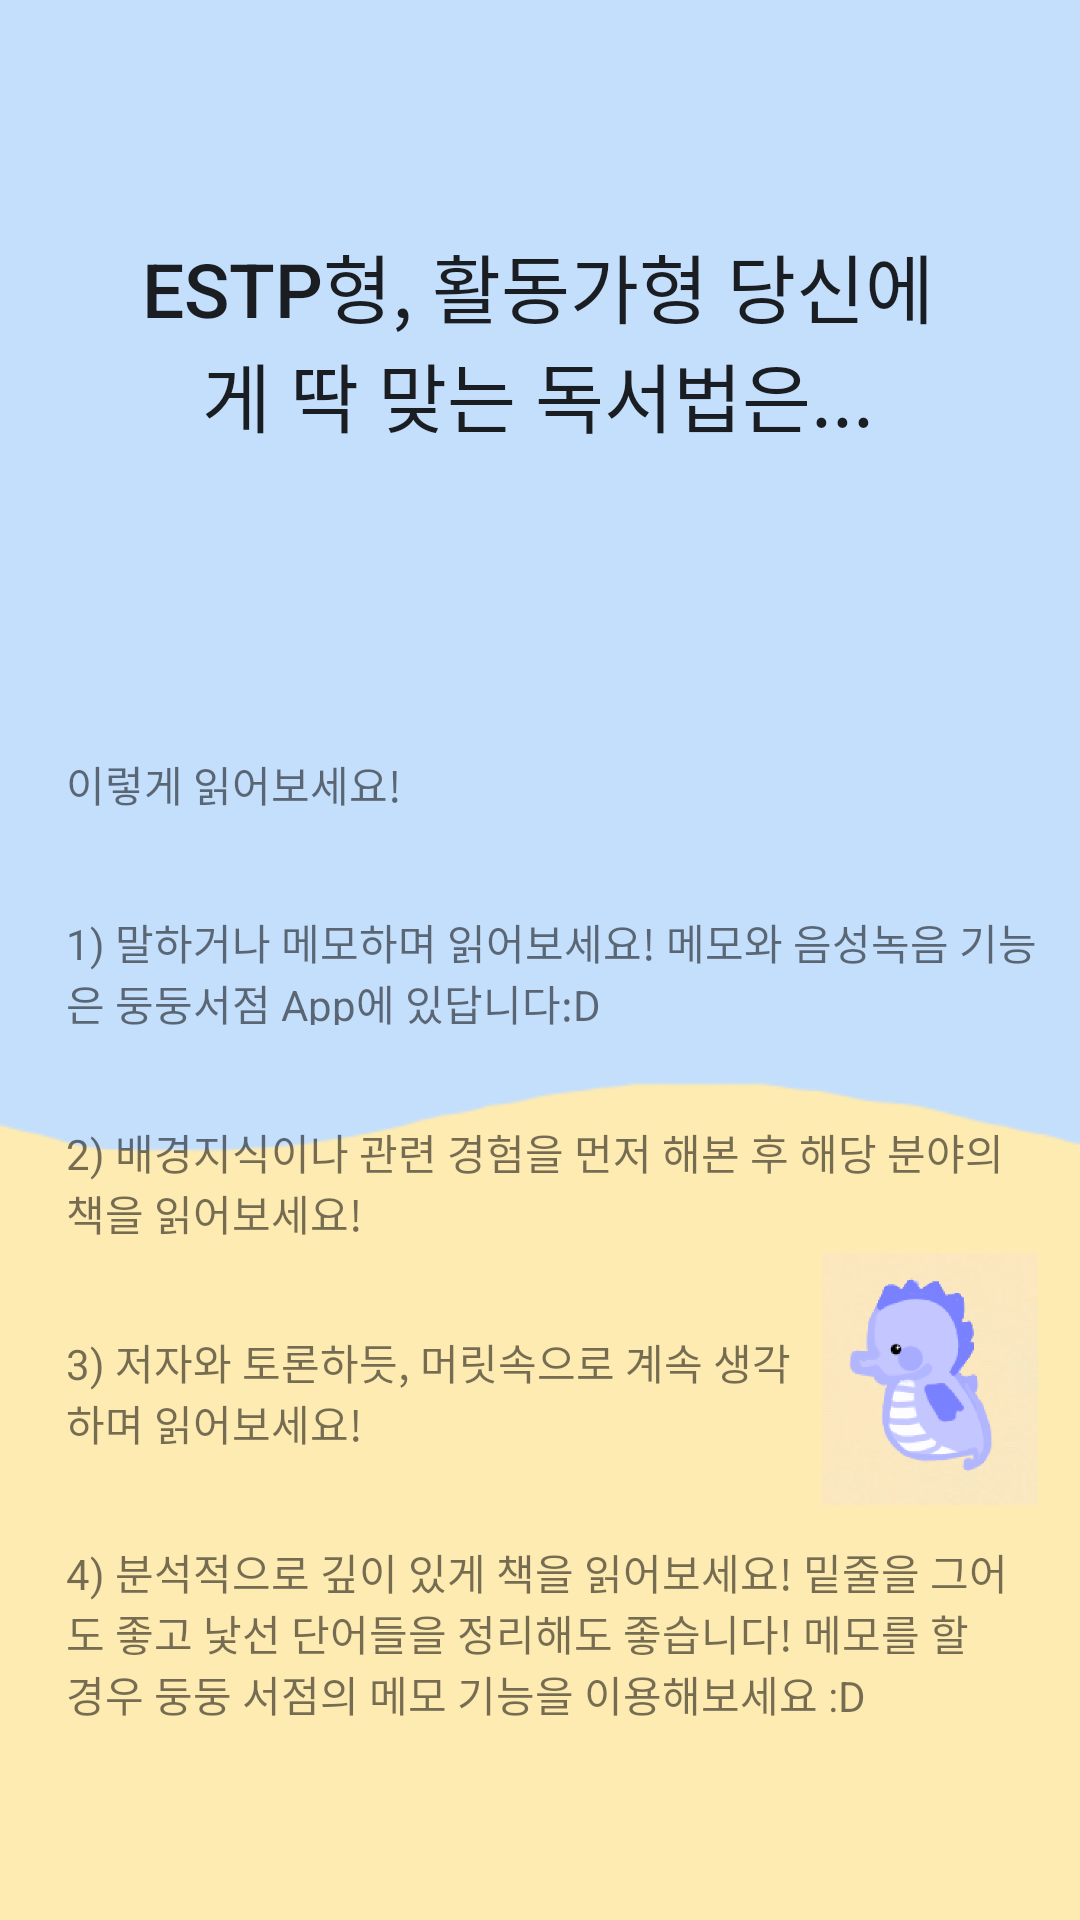

The Android layout XML behind this screen, and the referenced resources:
<!-- AndroidManifest.xml: application theme AppTheme -->
<!-- res/layout/estp.xml -->
<?xml version="1.0" encoding="utf-8"?>
<androidx.constraintlayout.widget.ConstraintLayout
    xmlns:android="http://schemas.android.com/apk/res/android"
    xmlns:app="http://schemas.android.com/apk/res-auto"
    xmlns:tools="http://schemas.android.com/tools"
    android:layout_width="365dp"
    android:layout_height="755dp"
    android:background="@drawable/qbg">

    <Button
        android:id="@+id/bt1"
        android:layout_width="284dp"
        android:layout_height="70dp"
        android:layout_marginTop="70dp"
        android:layout_marginBottom="60dp"
        android:background="#c4dffc"
        android:stateListAnimator="@null"
        android:text="ESTP형, 활동가형 당신에게 딱 맞는 독서법은..."
        android:textSize="25dp"
        app:layout_constraintBottom_toBottomOf="parent"
        app:layout_constraintEnd_toEndOf="parent"
        app:layout_constraintHorizontal_bias="0.493"
        app:layout_constraintStart_toStartOf="parent"
        app:layout_constraintTop_toTopOf="parent"
        app:layout_constraintVertical_bias="0.016" />

    <TextView
        android:id="@+id/textView8"
        android:layout_width="324dp"
        android:layout_height="38dp"
        android:layout_marginStart="22dp"
        android:layout_marginTop="32dp"
        android:text="1) 말하거나 메모하며 읽어보세요! 메모와 음성녹음 기능은 둥둥서점 App에 있답니다:D "
        app:layout_constraintEnd_toEndOf="parent"
        app:layout_constraintHorizontal_bias="0.0"
        app:layout_constraintStart_toStartOf="parent"
        app:layout_constraintTop_toBottomOf="@+id/textView20" />

    <ImageView
        android:id="@+id/imageView6"
        android:layout_width="82dp"
        android:layout_height="84dp"
        android:layout_marginTop="6dp"
        app:layout_constraintStart_toEndOf="@+id/textView23"
        app:layout_constraintTop_toBottomOf="@+id/textView21"
        app:srcCompat="@drawable/seahorse" />

    <TextView
        android:id="@+id/textView21"
        android:layout_width="323dp"
        android:layout_height="38dp"
        android:layout_marginStart="22dp"
        android:layout_marginTop="32dp"
        android:layout_marginBottom="44dp"
        android:text="2) 배경지식이나 관련 경험을 먼저 해본 후 해당 분야의 책을 읽어보세요!"
        app:layout_constraintBottom_toTopOf="@+id/imageView6"
        app:layout_constraintEnd_toEndOf="parent"
        app:layout_constraintHorizontal_bias="0.0"
        app:layout_constraintStart_toStartOf="parent"
        app:layout_constraintTop_toBottomOf="@+id/textView8" />

    <TextView
        android:id="@+id/textView20"
        android:layout_width="wrap_content"
        android:layout_height="wrap_content"
        android:layout_marginStart="22dp"
        android:layout_marginTop="104dp"
        android:layout_marginEnd="291dp"
        android:layout_marginBottom="12dp"
        android:text="이렇게 읽어보세요!"
        app:layout_constraintBottom_toTopOf="@+id/textView8"
        app:layout_constraintEnd_toEndOf="parent"
        app:layout_constraintHorizontal_bias="0.0"
        app:layout_constraintStart_toStartOf="parent"
        app:layout_constraintTop_toBottomOf="@+id/bt1" />

    <TextView
        android:id="@+id/textView23"
        android:layout_width="247dp"
        android:layout_height="38dp"
        android:layout_marginStart="22dp"
        android:layout_marginTop="32dp"
        android:layout_marginEnd="18dp"
        android:text="3) 저자와 토론하듯, 머릿속으로 계속 생각하며 읽어보세요!"
        app:layout_constraintBottom_toTopOf="@+id/imageView6"
        app:layout_constraintEnd_toEndOf="parent"
        app:layout_constraintHorizontal_bias="0.0"
        app:layout_constraintStart_toStartOf="parent"
        app:layout_constraintTop_toBottomOf="@+id/textView21"
        app:layout_constraintVertical_bias="0.0" />

    <TextView
        android:id="@+id/textView24"
        android:layout_width="316dp"
        android:layout_height="64dp"
        android:layout_marginStart="22dp"
        android:layout_marginTop="32dp"
        android:layout_marginEnd="30dp"
        android:text="4) 분석적으로 깊이 있게 책을 읽어보세요! 밑줄을 그어도 좋고 낯선 단어들을 정리해도 좋습니다! 메모를 할 경우 둥둥 서점의 메모 기능을 이용해보세요 :D"
        app:layout_constraintEnd_toEndOf="parent"
        app:layout_constraintHorizontal_bias="0.0"
        app:layout_constraintStart_toStartOf="parent"
        app:layout_constraintTop_toBottomOf="@+id/textView23" />
</androidx.constraintlayout.widget.ConstraintLayout>
<!-- resources referenced by this layout -->
<resources>
  <!-- drawable qbg: png bitmap (drawable-v24, 4240 bytes) -->
  <!-- drawable seahorse: png bitmap (drawable-xxhdpi, 20469 bytes) -->
  <style name="AppTheme" parent="Theme.AppCompat.Light.DarkActionBar">
          
          <item name="colorPrimary">@color/colorPrimary</item>
          <item name="colorPrimaryDark">@color/colorPrimaryDark</item>
          <item name="colorAccent">@color/colorAccent</item>
          <item name="windowActionBar">false</item>
          <item name="windowNoTitle">true</item>
      </style>
  <!-- not gathered from this repository: default colours our renderer supplied (Android Studio template values) -->
  <color name="colorPrimary">#FF6200EE</color>
  <color name="colorPrimaryDark">#FF3700B3</color>
  <color name="colorAccent">#FF03DAC5</color>
</resources>
